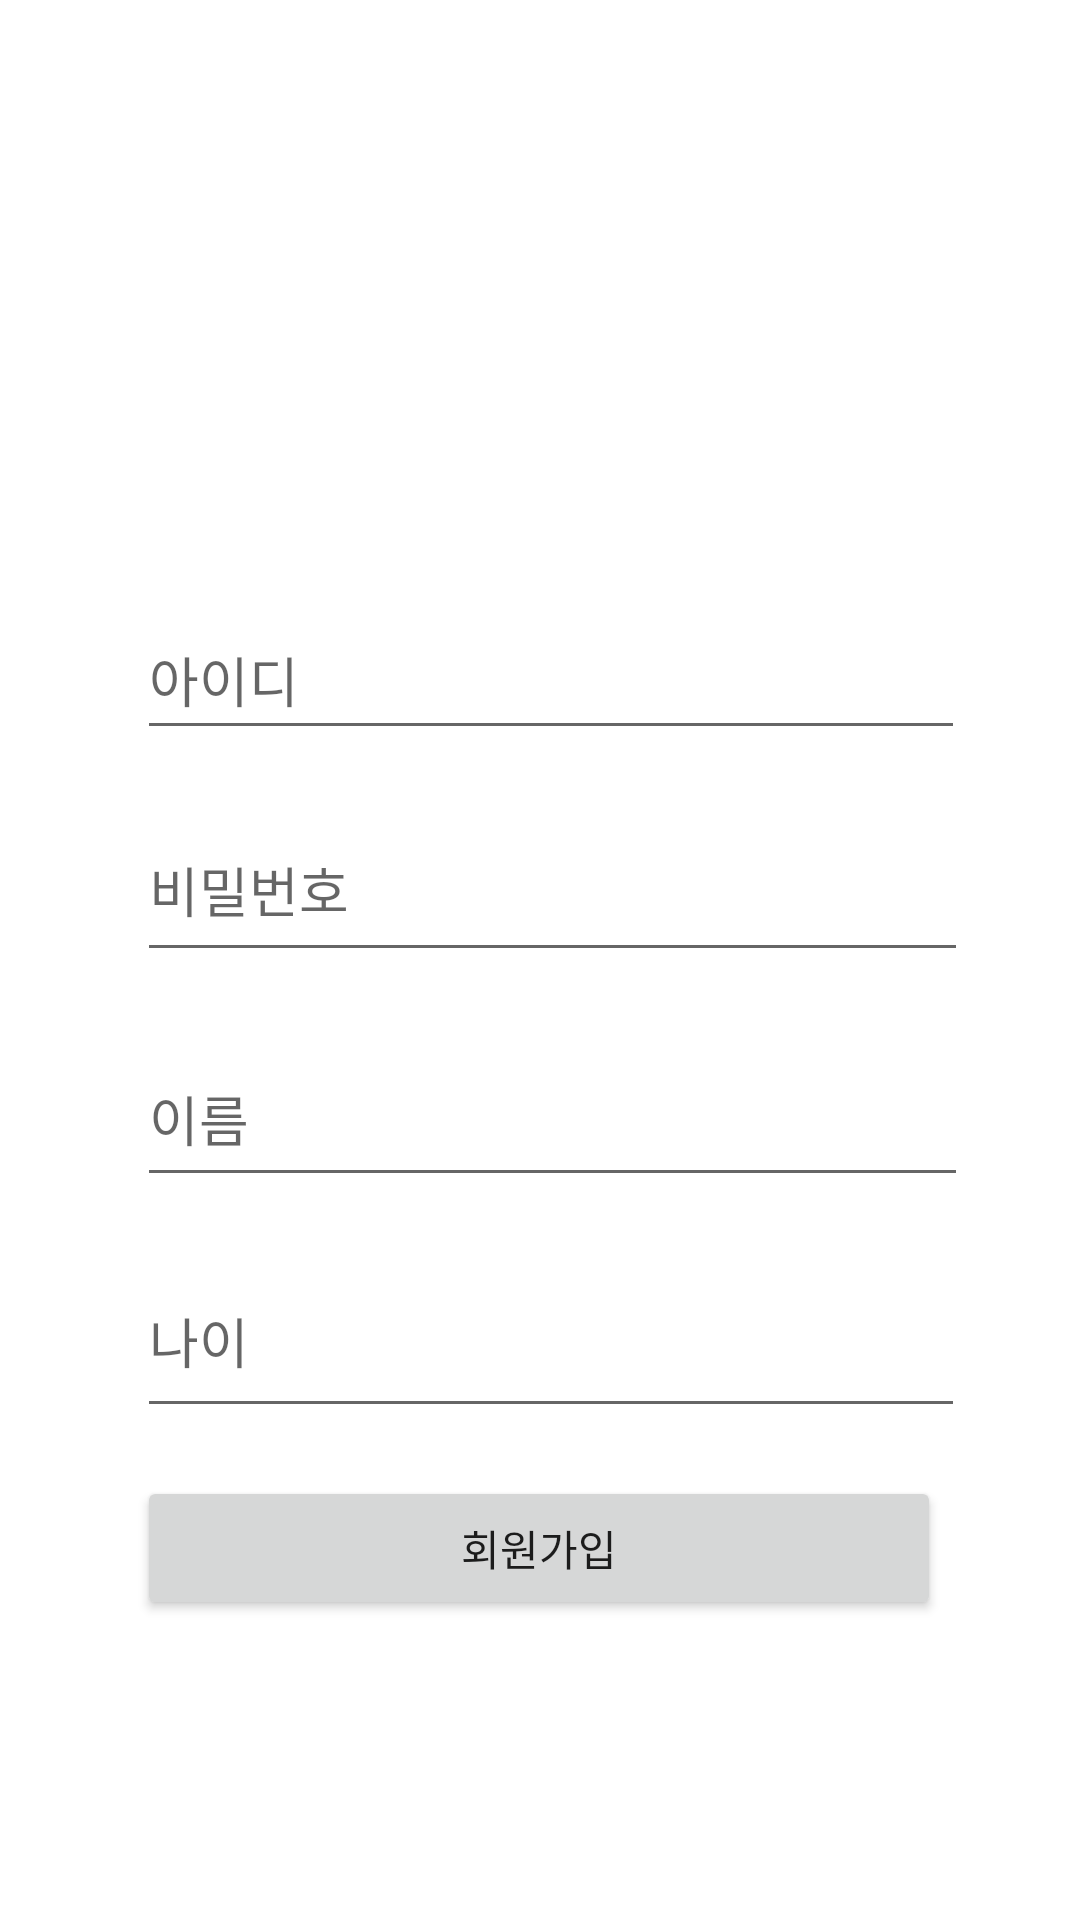

The Android layout XML behind this screen, and the referenced resources:
<!-- AndroidManifest.xml: application theme Theme.PerfumeRecommendation_Project02 -->
<!-- res/layout/activity_register.xml -->
<?xml version="1.0" encoding="utf-8"?>
<androidx.constraintlayout.widget.ConstraintLayout xmlns:android="http://schemas.android.com/apk/res/android"
    xmlns:app="http://schemas.android.com/apk/res-auto"
    xmlns:tools="http://schemas.android.com/tools"
    android:layout_width="match_parent"
    android:layout_height="match_parent"
    tools:context=".RegisterActivity">

    <EditText
        android:id="@+id/et_id"
        android:layout_width="276dp"
        android:layout_height="50dp"
        android:layout_marginStart="8dp"
        android:layout_marginTop="200dp"
        android:ems="10"
        android:hint="아이디"
        android:inputType="textPersonName"
        app:layout_constraintEnd_toEndOf="parent"
        app:layout_constraintHorizontal_bias="0.497"
        app:layout_constraintStart_toStartOf="parent"
        app:layout_constraintTop_toTopOf="parent" />

    <EditText
        android:id="@+id/et_pass"
        android:layout_width="277dp"
        android:layout_height="58dp"
        android:layout_marginTop="16dp"
        android:layout_marginEnd="8dp"
        android:ems="10"
        android:hint="비밀번호"
        android:inputType="textPersonName"
        app:layout_constraintEnd_toEndOf="@+id/et_id"
        app:layout_constraintHorizontal_bias="0.0"
        app:layout_constraintStart_toStartOf="@+id/et_id"
        app:layout_constraintTop_toBottomOf="@+id/et_id" />

    <EditText
        android:id="@+id/et_name"
        android:layout_width="277dp"
        android:layout_height="55dp"
        android:layout_marginTop="20dp"
        android:layout_marginEnd="8dp"
        android:ems="10"
        android:hint="이름"
        android:inputType="textPersonName"
        app:layout_constraintEnd_toEndOf="@+id/et_pass"
        app:layout_constraintHorizontal_bias="0.0"
        app:layout_constraintStart_toStartOf="@+id/et_pass"
        app:layout_constraintTop_toBottomOf="@+id/et_pass" />

    <EditText
        android:id="@+id/et_age"
        android:layout_width="276dp"
        android:layout_height="61dp"
        android:layout_marginTop="16dp"
        android:layout_marginEnd="8dp"
        android:ems="10"
        android:hint="나이"
        android:inputType="textPersonName"
        app:layout_constraintEnd_toEndOf="@+id/et_name"
        app:layout_constraintHorizontal_bias="0.0"
        app:layout_constraintStart_toStartOf="@+id/et_name"
        app:layout_constraintTop_toBottomOf="@+id/et_name" />

    <Button
        android:id="@+id/btn_register"
        android:layout_width="0dp"
        android:layout_height="wrap_content"
        android:layout_marginTop="16dp"
        android:layout_marginEnd="8dp"
        android:text="회원가입"
        app:layout_constraintEnd_toEndOf="@+id/et_age"
        app:layout_constraintStart_toStartOf="@+id/et_age"
        app:layout_constraintTop_toBottomOf="@+id/et_age" />
</androidx.constraintlayout.widget.ConstraintLayout>
<!-- resources referenced by this layout -->
<resources>
  <style name="Theme.PerfumeRecommendation_Project02" parent="Theme.MaterialComponents.DayNight.DarkActionBar">
          
          <item name="colorPrimary">@color/purple_500</item>
          <item name="colorPrimaryVariant">@color/purple_700</item>
          <item name="colorOnPrimary">@color/white</item>
          
          <item name="colorSecondary">@color/teal_200</item>
          <item name="colorSecondaryVariant">@color/teal_700</item>
          <item name="colorOnSecondary">@color/black</item>
          
          <item name="android:statusBarColor">?attr/colorPrimaryVariant</item>
          
      </style>
  <!-- not gathered from this repository: default colours our renderer supplied (Android Studio template values) -->
  <color name="purple_500">#FF6200EE</color>
  <color name="purple_700">#FF3700B3</color>
  <color name="teal_200">#FF03DAC5</color>
  <color name="teal_700">#FF018786</color>
  <color name="black">#FF000000</color>
  <color name="white">#FFFFFFFF</color>
</resources>
